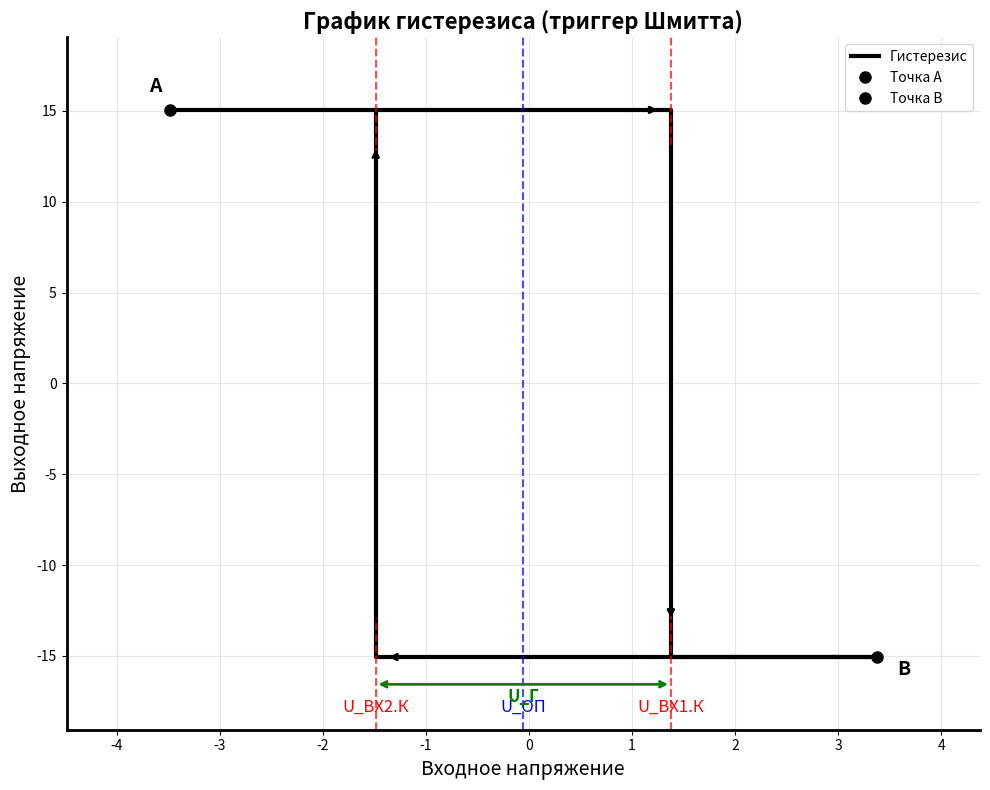

Reproduce this figure in Python.
import matplotlib.pyplot as plt
import numpy as np

# Параметры гистерезиса
U_VX1_K = 1.376  # Пороговое значение для перехода с высокого на низкий уровень
U_VX2_K = -1.488  # Пороговое значение для перехода с низкого на высокий уровень
U_OP = (U_VX1_K + U_VX2_K) / 2  # Опорное напряжение (среднее значение)
U_G = U_VX1_K - U_VX2_K  # Ширина гистерезиса

# Выходные уровни
U_OUT_HIGH = 15.061
U_OUT_LOW = -15.061

# Создание фигуры и осей
fig, ax = plt.subplots(figsize=(10, 8))

# Построение петли гистерезиса
# Верхняя горизонтальная линия (высокий уровень)
x_upper = np.linspace(U_VX2_K - 2, U_VX1_K, 100)
y_upper = np.full_like(x_upper, U_OUT_HIGH)

# Вертикальная линия вниз (переход с высокого на низкий)
x_down = np.full(50, U_VX1_K)
y_down = np.linspace(U_OUT_HIGH, U_OUT_LOW, 50)

# Нижняя горизонтальная линия (низкий уровень)
x_lower = np.linspace(U_VX1_K, U_VX1_K + 2, 100)
y_lower = np.full_like(x_lower, U_OUT_LOW)

# Вертикальная линия вверх (переход с низкого на высокий)
x_up = np.full(50, U_VX2_K)
y_up = np.linspace(U_OUT_LOW, U_OUT_HIGH, 50)

# Объединение всех сегментов
x_hysteresis = np.concatenate([x_upper, x_down, x_lower, x_up])
y_hysteresis = np.concatenate([y_upper, y_down, y_lower, y_up])

# Построение графика
ax.plot(x_hysteresis, y_hysteresis, 'k-', linewidth=3, label='Гистерезис')

# Добавление стрелок для указания направления
# Стрелка на верхней горизонтальной линии
ax.annotate('', xy=(U_VX1_K - 0.1, U_OUT_HIGH), xytext=(U_VX1_K - 0.3, U_OUT_HIGH),
            arrowprops=dict(arrowstyle='->', color='black', lw=2))

# Стрелка на вертикальной линии вниз
ax.annotate('', xy=(U_VX1_K, U_OUT_LOW + 2), xytext=(U_VX1_K, U_OUT_HIGH - 2),
            arrowprops=dict(arrowstyle='->', color='black', lw=2))

# Стрелка на нижней горизонтальной линии
ax.annotate('', xy=(U_VX2_K + 0.1, U_OUT_LOW), xytext=(U_VX2_K + 0.3, U_OUT_LOW),
            arrowprops=dict(arrowstyle='->', color='black', lw=2))

# Стрелка на вертикальной линии вверх
ax.annotate('', xy=(U_VX2_K, U_OUT_HIGH - 2), xytext=(U_VX2_K, U_OUT_LOW + 2),
            arrowprops=dict(arrowstyle='->', color='black', lw=2))

# Отметка точек A и B
ax.plot(U_VX2_K - 2, U_OUT_HIGH, 'ko', markersize=8, label='Точка A')
ax.plot(U_VX1_K + 2, U_OUT_LOW, 'ko', markersize=8, label='Точка B')

# Добавление подписей
ax.text(U_VX2_K - 2.2, U_OUT_HIGH + 1, 'A', fontsize=14, fontweight='bold')
ax.text(U_VX1_K + 2.2, U_OUT_LOW - 1, 'B', fontsize=14, fontweight='bold')

# Подписи пороговых значений
ax.axvline(x=U_VX1_K, color='red', linestyle='--', alpha=0.7)
ax.axvline(x=U_VX2_K, color='red', linestyle='--', alpha=0.7)
ax.axvline(x=U_OP, color='blue', linestyle='--', alpha=0.7)

ax.text(U_VX1_K, U_OUT_LOW - 3, 'U_ВХ1.К', fontsize=12, ha='center', color='red')
ax.text(U_VX2_K, U_OUT_LOW - 3, 'U_ВХ2.К', fontsize=12, ha='center', color='red')
ax.text(U_OP, U_OUT_LOW - 3, 'U_ОП', fontsize=12, ha='center', color='blue')

# Стрелка для ширины гистерезиса
ax.annotate('', xy=(U_VX1_K, U_OUT_LOW - 1.5), xytext=(U_VX2_K, U_OUT_LOW - 1.5),
            arrowprops=dict(arrowstyle='<->', color='green', lw=2))
ax.text(U_OP, U_OUT_LOW - 2.5, 'U_Г', fontsize=12, ha='center', color='green', fontweight='bold')

# Настройка осей
ax.set_xlim(U_VX2_K - 3, U_VX1_K + 3)
ax.set_ylim(U_OUT_LOW - 4, U_OUT_HIGH + 4)
ax.set_xlabel('Входное напряжение', fontsize=14)
ax.set_ylabel('Выходное напряжение', fontsize=14)
ax.set_title('График гистерезиса (триггер Шмитта)', fontsize=16, fontweight='bold')

# Добавление сетки
ax.grid(True, alpha=0.3)

# Добавление легенды
ax.legend(loc='upper right')

# Настройка внешнего вида
ax.spines['top'].set_visible(False)
ax.spines['right'].set_visible(False)
ax.spines['left'].set_linewidth(2)
ax.spines['bottom'].set_linewidth(2)

plt.tight_layout()
plt.show()

# Вывод информации о параметрах
print(f"Пороговое значение U_ВХ1.К: {U_VX1_K} В")
print(f"Пороговое значение U_ВХ2.К: {U_VX2_K} В")
print(f"Опорное напряжение U_ОП: {U_OP:.3f} В")
print(f"Ширина гистерезиса U_Г: {U_G:.3f} В")
print(f"Высокий выходной уровень: {U_OUT_HIGH} В")
print(f"Низкий выходной уровень: {U_OUT_LOW} В")